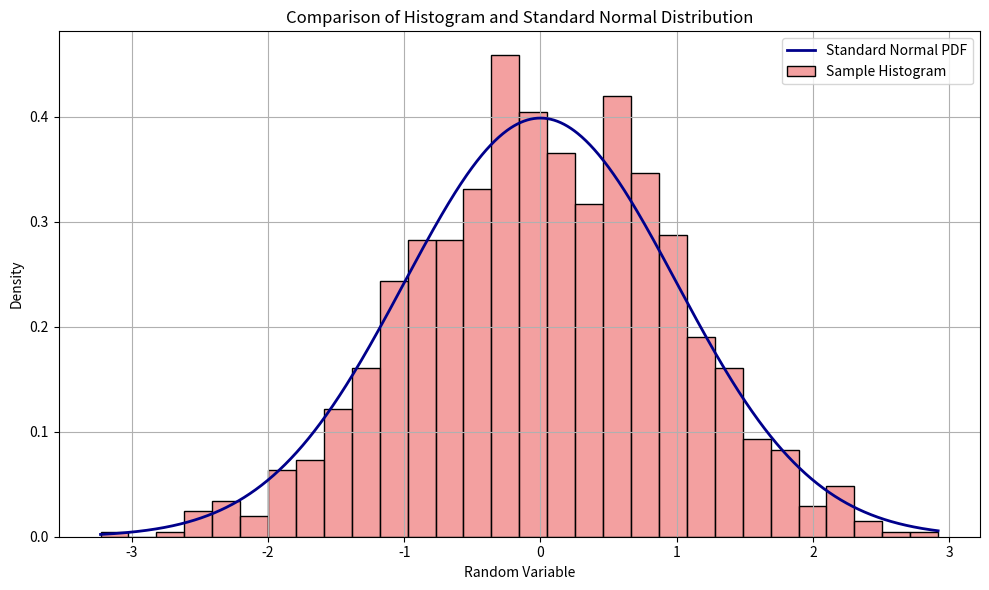

Source code (Python):
import numpy as np
import matplotlib.pyplot as plt
import seaborn as sns
from scipy.stats import norm

mean = 0
std_dev = 1
sample_data = np.random.normal(loc=mean, scale=std_dev, size=1000)

fig, ax = plt.subplots(figsize=(10, 6))

sns.histplot(sample_data, bins=30, stat='density', color='lightcoral', edgecolor='black', label='Sample Histogram', ax=ax)

x_values = np.linspace(sample_data.min(), sample_data.max(), 1000)
normal_pdf = norm.pdf(x_values, loc=mean, scale=std_dev)
ax.plot(x_values, normal_pdf, color='darkblue', linewidth=2, label='Standard Normal PDF')

ax.set_title("Comparison of Histogram and Standard Normal Distribution")
ax.set_xlabel("Random Variable")
ax.set_ylabel("Density")
ax.grid(True)
ax.legend()

plt.tight_layout()
plt.show()

